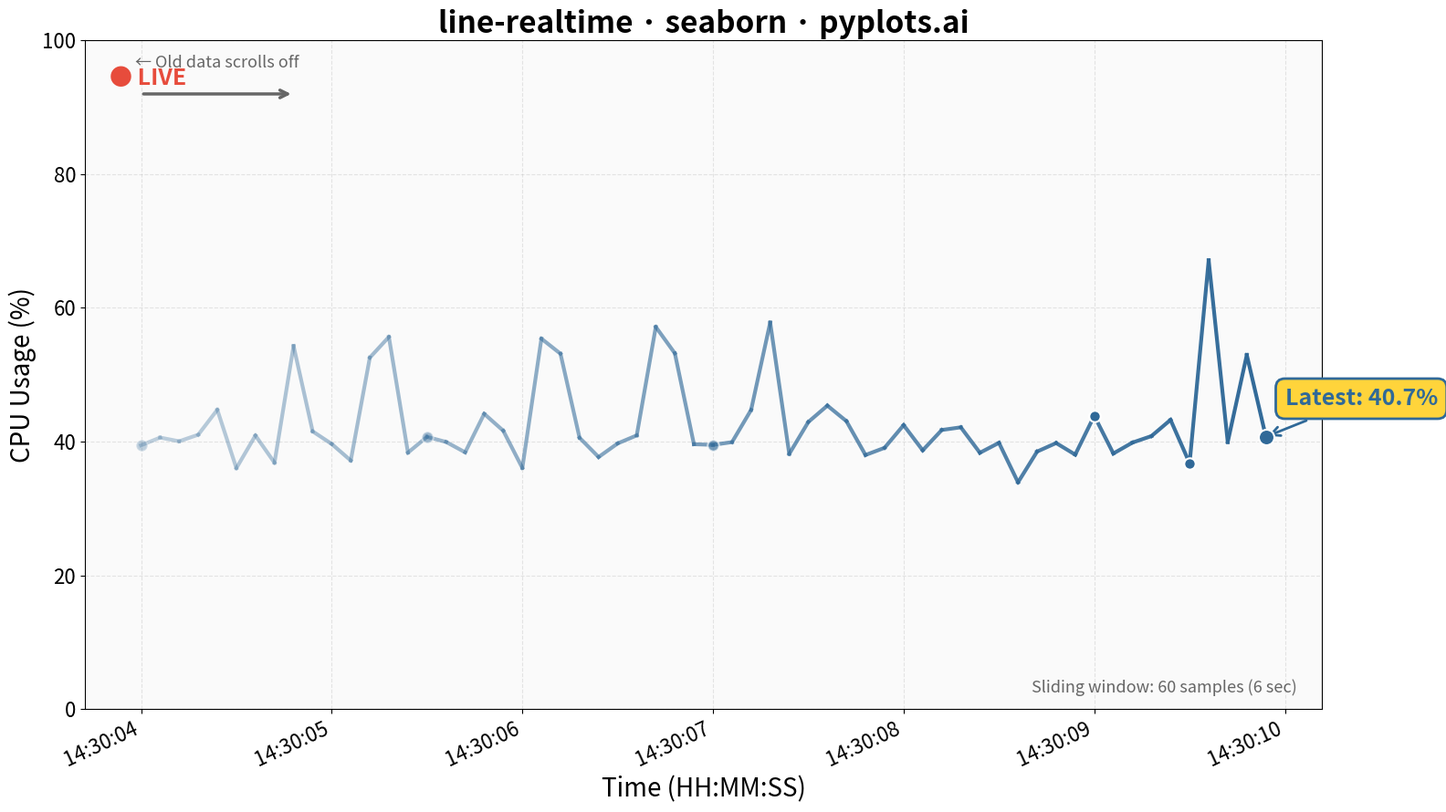

Generate this figure with matplotlib:
"""pyplots.ai
line-realtime: Real-Time Updating Line Chart
Library: seaborn | Python 3.13
Quality: pending | Created: 2025-12-31
"""

import matplotlib.pyplot as plt
import numpy as np
import pandas as pd
import seaborn as sns
from matplotlib.dates import DateFormatter


# Data - Simulated CPU usage with realistic patterns
np.random.seed(42)
n_points = 100
visible_points = 60  # Sliding window shows last 60 points

# Create timestamps (100ms intervals)
base_time = pd.Timestamp("2025-12-31 14:30:00")
timestamps = pd.date_range(start=base_time, periods=n_points, freq="100ms")

# Generate realistic CPU usage (with spikes and trends)
base_usage = 45 + np.cumsum(np.random.randn(n_points) * 0.5)
spikes = np.random.choice([0, 15, 25], size=n_points, p=[0.85, 0.10, 0.05])
cpu_usage = np.clip(base_usage + spikes + np.random.randn(n_points) * 2, 5, 95)

# Create DataFrame
df = pd.DataFrame({"timestamp": timestamps, "cpu_usage": cpu_usage})

# Select visible window (sliding window effect)
df_visible = df.iloc[-visible_points:].copy()

# Create alpha gradient for fade effect (older points more transparent)
alpha_values = np.linspace(0.3, 1.0, visible_points)

# Create plot
fig, ax = plt.subplots(figsize=(16, 9))

# Plot the main line with gradient effect (segment by segment for fade)
for i in range(len(df_visible) - 1):
    sns.lineplot(
        data=df_visible.iloc[i : i + 2],
        x="timestamp",
        y="cpu_usage",
        ax=ax,
        color="#306998",
        linewidth=3,
        alpha=alpha_values[i],
        legend=False,
    )

# Add scatter points at key locations (latest points more visible)
scatter_indices = [0, len(df_visible) // 4, len(df_visible) // 2, -10, -5, -1]
for idx in scatter_indices:
    point = df_visible.iloc[idx]
    alpha = alpha_values[idx] if idx >= 0 else 1.0
    size = 150 if idx == -1 else 80
    ax.scatter(
        point["timestamp"],
        point["cpu_usage"],
        s=size,
        color="#306998",
        alpha=alpha,
        zorder=5,
        edgecolors="white",
        linewidth=1.5,
    )

# Highlight the latest value with annotation
latest_value = df_visible.iloc[-1]["cpu_usage"]
latest_time = df_visible.iloc[-1]["timestamp"]
ax.annotate(
    f"Latest: {latest_value:.1f}%",
    xy=(latest_time, latest_value),
    xytext=(15, 25),
    textcoords="offset points",
    fontsize=18,
    fontweight="bold",
    color="#306998",
    bbox={"boxstyle": "round,pad=0.4", "facecolor": "#FFD43B", "edgecolor": "#306998", "linewidth": 2},
    arrowprops={"arrowstyle": "->", "color": "#306998", "linewidth": 2},
)

# Add arrow indicating scroll direction (old data scrolls off left)
ax.annotate(
    "",
    xy=(df_visible.iloc[0]["timestamp"], 92),
    xytext=(df_visible.iloc[8]["timestamp"], 92),
    arrowprops={"arrowstyle": "<-", "color": "#666666", "linewidth": 2.5, "mutation_scale": 15},
)
ax.text(
    df_visible.iloc[4]["timestamp"],
    96,
    "← Old data scrolls off",
    fontsize=13,
    color="#666666",
    ha="center",
    style="italic",
)

# Styling
ax.set_xlabel("Time (HH:MM:SS)", fontsize=20)
ax.set_ylabel("CPU Usage (%)", fontsize=20)
ax.set_title("line-realtime · seaborn · pyplots.ai", fontsize=24, fontweight="bold")
ax.tick_params(axis="both", labelsize=16)

# Format x-axis time labels (cleaner format)
ax.xaxis.set_major_formatter(DateFormatter("%H:%M:%S"))
plt.xticks(rotation=25, ha="right")

# Set y-axis limits with padding
ax.set_ylim(0, 100)

# Grid styling
ax.grid(True, alpha=0.3, linestyle="--")
ax.set_facecolor("#fafafa")

# Add live indicator with pulsing effect simulation
ax.text(
    0.02,
    0.96,
    "● LIVE",
    transform=ax.transAxes,
    fontsize=18,
    fontweight="bold",
    color="#e74c3c",
    verticalalignment="top",
)

# Add window info
ax.text(
    0.98,
    0.02,
    f"Sliding window: {visible_points} samples (6 sec)",
    transform=ax.transAxes,
    fontsize=13,
    color="#666666",
    ha="right",
    va="bottom",
)

plt.tight_layout()
plt.savefig("plot.png", dpi=300, bbox_inches="tight")
